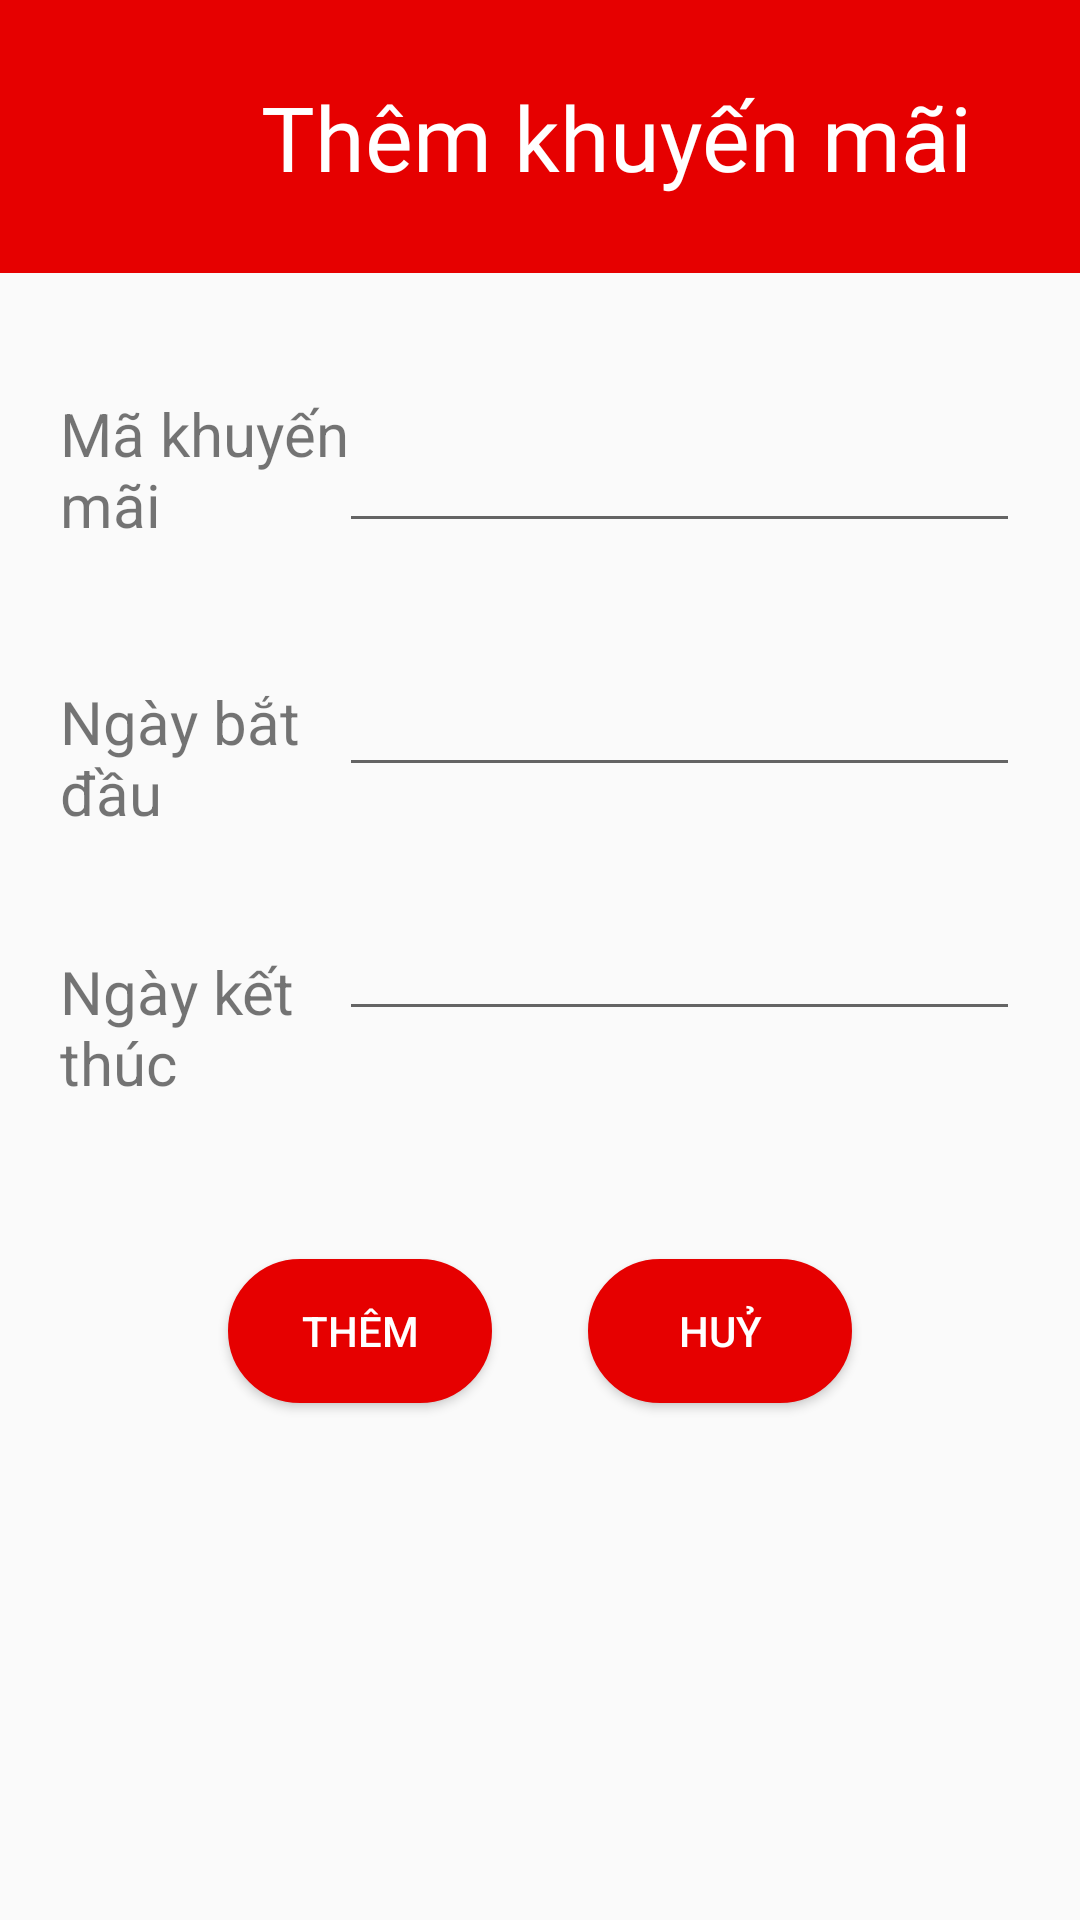

Produce the Android XML layout that renders to this screen, including the resource entries it uses.
<!-- AndroidManifest.xml: application theme AppTheme -->
<!-- res/layout/activity_date_picker.xml -->
<?xml version="1.0" encoding="utf-8"?>
<androidx.constraintlayout.widget.ConstraintLayout xmlns:android="http://schemas.android.com/apk/res/android"
    xmlns:app="http://schemas.android.com/apk/res-auto"
    xmlns:tools="http://schemas.android.com/tools"
    android:layout_width="match_parent"
    android:layout_height="match_parent"
    tools:context=".DatePickerActivity">

    <TextView
        android:id="@+id/textView3"
        android:layout_width="411dp"
        android:layout_height="91dp"
        android:background="@color/colorAccent"
        android:gravity="center"
        android:fontFamily="@font/sriracha"
        android:text="Thêm khuyến mãi"
        android:textAlignment="center"
        android:textColor="#fff"
        android:textSize="30sp"
        tools:ignore="MissingConstraints"
        tools:layout_editor_absoluteX="1dp"
        tools:layout_editor_absoluteY="-2dp" />

    <EditText
        android:id="@+id/add_code_voucher"
        android:layout_width="227dp"
        android:layout_height="50dp"
        android:layout_below="@+id/textView3"
        android:layout_alignParentEnd="true"
        android:layout_alignParentRight="true"
        android:layout_marginTop="40sp"
        android:layout_marginRight="20sp"
        android:layout_weight="1"
        android:ems="10"

        android:inputType="textPersonName"
        app:layout_constraintEnd_toEndOf="parent"
        app:layout_constraintTop_toBottomOf="@+id/textView3"
        tools:ignore="MissingConstraints" />

    <TextView
        android:id="@+id/text1"
        android:layout_width="100sp"
        android:layout_height="50sp"
        android:layout_below="@+id/textView3"
        android:layout_alignParentStart="true"
        android:layout_alignParentLeft="true"
        android:layout_marginLeft="20sp"
        android:layout_marginTop="40sp"
        android:text="Mã khuyến mãi"
        android:textSize="20sp"
        app:layout_constraintStart_toStartOf="parent"
        app:layout_constraintTop_toBottomOf="@+id/textView3"
        tools:ignore="MissingConstraints" />

    <TextView
        android:id="@+id/text2"
        android:layout_width="100sp"
        android:layout_height="50sp"
        android:layout_below="@+id/textView3"
        android:layout_alignParentStart="true"
        android:layout_alignParentLeft="true"
        android:layout_marginLeft="20dp"
        android:layout_marginTop="46dp"
        android:text="Ngày bắt đầu"
        android:textSize="20sp"
        app:layout_constraintStart_toStartOf="parent"
        app:layout_constraintTop_toBottomOf="@+id/text1"
        tools:ignore="MissingConstraints"
        />


    <TextView
        android:id="@+id/text3"
        android:layout_width="100sp"
        android:layout_height="50sp"
        android:layout_below="@+id/textView3"
        android:layout_alignParentStart="true"
        android:layout_alignParentLeft="true"
        android:layout_marginLeft="20dp"
        android:layout_marginTop="40dp"
        android:text="Ngày kết thúc"
        android:textSize="20sp"
        app:layout_constraintStart_toStartOf="parent"
        app:layout_constraintTop_toBottomOf="@+id/text2"
        tools:ignore="MissingConstraints" />

    <EditText
        android:id="@+id/startDate"
        android:layout_width="227sp"
        android:layout_height="wrap_content"
        android:layout_marginTop="40sp"
        android:layout_marginEnd="20sp"
        android:layout_marginRight="36dp"
        android:ems="10"

        android:focusable="false"

        android:inputType="date"
        app:layout_constraintEnd_toEndOf="parent"
        app:layout_constraintTop_toBottomOf="@+id/add_code_voucher"
        tools:ignore="MissingConstraints" />

    <EditText
        android:id="@+id/endDate"
        android:layout_width="227sp"
        android:layout_height="wrap_content"
        android:layout_marginTop="40sp"
        android:layout_marginEnd="20sp"
        android:layout_marginRight="36dp"
        android:ems="10"
        android:focusable="false"

        android:inputType="date"
        app:layout_constraintEnd_toEndOf="parent"
        app:layout_constraintTop_toBottomOf="@+id/startDate"
        tools:ignore="MissingConstraints" />


    <Button
        android:id="@+id/btn_cancel_date"
        android:layout_width="wrap_content"
        android:layout_height="wrap_content"
        android:layout_marginTop="76dp"
        android:layout_marginRight="76dp"
        android:background="@drawable/them_mon_btn"
        android:text="Huỷ"
        android:textColor="#fff"
        app:layout_constraintEnd_toEndOf="parent"
        app:layout_constraintTop_toBottomOf="@+id/endDate"
        tools:ignore="MissingConstraints" />

    <Button
        android:id="@+id/btn_oke_date"
        android:layout_width="wrap_content"
        android:layout_height="wrap_content"
        android:layout_marginLeft="76dp"
        android:layout_marginTop="76dp"
        android:background="@drawable/them_mon_btn"
        android:text="Thêm"
        android:textColor="#fff"
        app:layout_constraintStart_toStartOf="parent"
        app:layout_constraintTop_toBottomOf="@+id/endDate"
        tools:ignore="MissingConstraints" />

</androidx.constraintlayout.widget.ConstraintLayout>
<!-- resources referenced by this layout -->
<resources>
  <color name="colorAccent">#e60000</color>
  <!-- drawable them_mon_btn (drawable) -->
  <?xml version="1.0" encoding="utf-8"?>
  <shape xmlns:android="http://schemas.android.com/apk/res/android"
  
      >
      <solid android:color="@color/colorAccent" />
      <stroke
          android:width="1dp"
          android:color="@color/colorAccent"></stroke>
      <corners android:radius="40dp" />
  
  
  </shape>
  <style name="AppTheme" parent="Theme.AppCompat.Light.NoActionBar">
          
          <item name="colorPrimary">@color/colorPrimary</item>
          <item name="colorPrimaryDark">@color/colorPrimaryDark</item>
          <item name="colorAccent">@color/colorAccent</item>
      </style>
  <color name="colorPrimary">#e60000</color>
  <color name="colorPrimaryDark">#e60000</color>
</resources>
